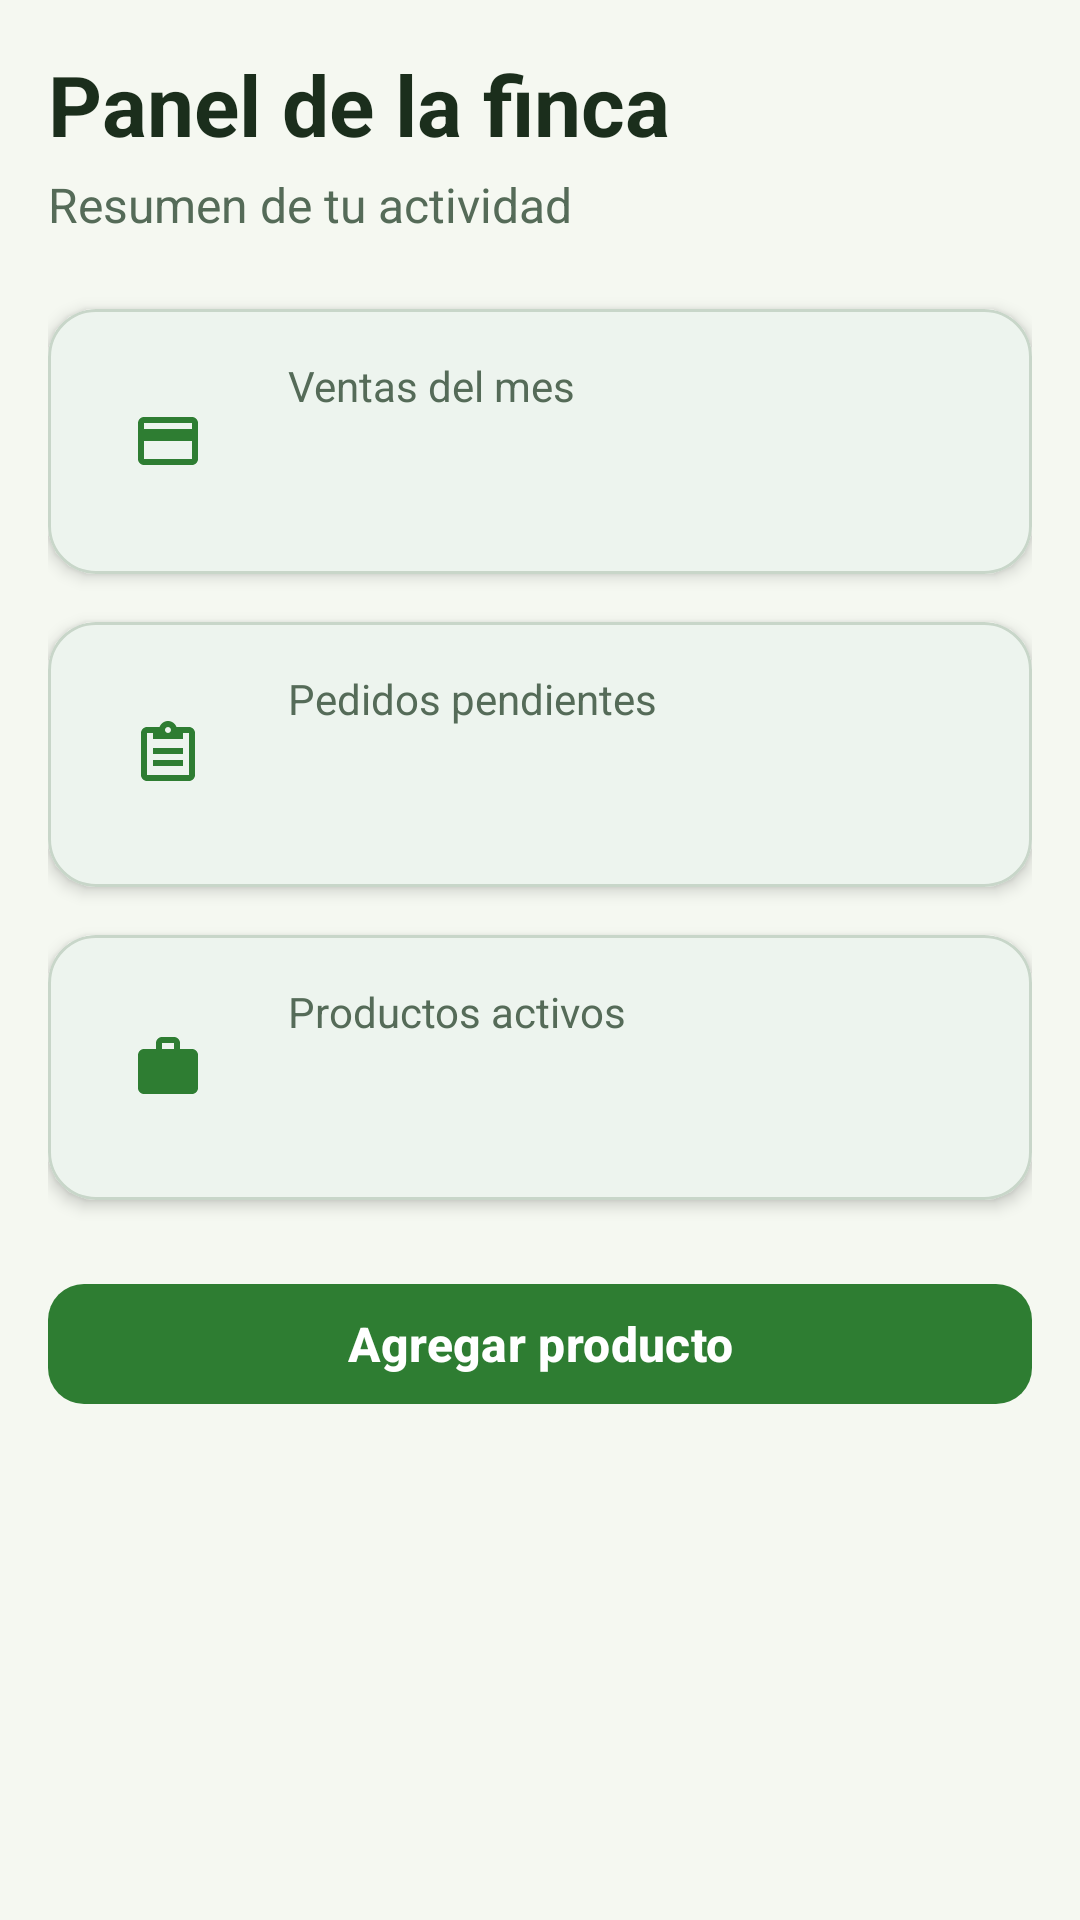

Layout XML and referenced resources for this Android screen:
<!-- AndroidManifest.xml: application theme Theme.CosechaLocal -->
<!-- res/layout/fragment_seller_dashboard.xml -->
<?xml version="1.0" encoding="utf-8"?>
<androidx.core.widget.NestedScrollView xmlns:android="http://schemas.android.com/apk/res/android"
    xmlns:app="http://schemas.android.com/apk/res-auto"
    xmlns:tools="http://schemas.android.com/tools"
    android:layout_width="match_parent"
    android:layout_height="match_parent"
    android:background="@color/bg_light"
    android:fillViewport="true">

    <LinearLayout
        android:layout_width="match_parent"
        android:layout_height="wrap_content"
        android:orientation="vertical"
        android:padding="@dimen/spacing_medium">

        <TextView
            android:layout_width="match_parent"
            android:layout_height="wrap_content"
            android:text="@string/seller_dashboard_title"
            android:textColor="@color/text_primary"
            android:textSize="@dimen/text_size_header"
            android:textStyle="bold" />

        <TextView
            android:layout_width="match_parent"
            android:layout_height="wrap_content"
            android:layout_marginTop="@dimen/spacing_tiny"
            android:text="@string/seller_dashboard_subtitle"
            android:textColor="@color/text_secondary"
            android:textSize="@dimen/text_size_subtitle" />

        <com.google.android.material.card.MaterialCardView
            style="@style/Widget.CosechaLocal.Card"
            android:layout_width="match_parent"
            android:layout_height="wrap_content"
            android:layout_marginTop="@dimen/spacing_large">

            <LinearLayout
                android:layout_width="match_parent"
                android:layout_height="wrap_content"
                android:gravity="center_vertical"
                android:orientation="horizontal"
                android:padding="@dimen/spacing_medium">

                <ImageView
                    android:layout_width="@dimen/seller_stat_icon_size"
                    android:layout_height="@dimen/seller_stat_icon_size"
                    android:background="@drawable/bg_stat_icon"
                    android:contentDescription="@string/cd_stat_icon"
                    android:padding="12dp"
                    android:src="@drawable/ic_payments"
                    app:tint="@color/primary_green" />

                <LinearLayout
                    android:layout_width="0dp"
                    android:layout_height="wrap_content"
                    android:layout_marginStart="@dimen/spacing_medium"
                    android:layout_weight="1"
                    android:orientation="vertical">

                    <TextView
                        android:layout_width="wrap_content"
                        android:layout_height="wrap_content"
                        android:text="@string/stat_monthly_sales"
                        android:textColor="@color/text_secondary"
                        android:textSize="@dimen/text_size_body" />

                    <TextView
                        android:id="@+id/tvSalesValue"
                        android:layout_width="wrap_content"
                        android:layout_height="wrap_content"
                        android:textColor="@color/dark_green"
                        android:textSize="@dimen/text_size_header"
                        android:textStyle="bold"

                        tools:text="$217.500" />
                </LinearLayout>
            </LinearLayout>
        </com.google.android.material.card.MaterialCardView>

        <com.google.android.material.card.MaterialCardView
            style="@style/Widget.CosechaLocal.Card"
            android:layout_width="match_parent"
            android:layout_height="wrap_content"
            android:layout_marginTop="@dimen/spacing_medium">

            <LinearLayout
                android:layout_width="match_parent"
                android:layout_height="wrap_content"
                android:gravity="center_vertical"
                android:orientation="horizontal"
                android:padding="@dimen/spacing_medium">

                <ImageView
                    android:layout_width="@dimen/seller_stat_icon_size"
                    android:layout_height="@dimen/seller_stat_icon_size"
                    android:background="@drawable/bg_stat_icon"
                    android:contentDescription="@string/cd_stat_icon"
                    android:padding="12dp"
                    android:src="@drawable/ic_orders"
                    app:tint="@color/primary_green" />

                <LinearLayout
                    android:layout_width="0dp"
                    android:layout_height="wrap_content"
                    android:layout_marginStart="@dimen/spacing_medium"
                    android:layout_weight="1"
                    android:orientation="vertical">

                    <TextView
                        android:layout_width="wrap_content"
                        android:layout_height="wrap_content"
                        android:text="@string/stat_pending_orders"
                        android:textColor="@color/text_secondary"
                        android:textSize="@dimen/text_size_body" />

                    <TextView
                        android:id="@+id/tvPendingValue"
                        android:layout_width="wrap_content"
                        android:layout_height="wrap_content"
                        android:textColor="@color/dark_green"
                        android:textSize="@dimen/text_size_header"
                        android:textStyle="bold" />
                </LinearLayout>
            </LinearLayout>
        </com.google.android.material.card.MaterialCardView>

        <com.google.android.material.card.MaterialCardView
            style="@style/Widget.CosechaLocal.Card"
            android:layout_width="match_parent"
            android:layout_height="wrap_content"
            android:layout_marginTop="@dimen/spacing_medium">

            <LinearLayout
                android:layout_width="match_parent"
                android:layout_height="wrap_content"
                android:gravity="center_vertical"
                android:orientation="horizontal"
                android:padding="@dimen/spacing_medium">

                <ImageView
                    android:layout_width="@dimen/seller_stat_icon_size"
                    android:layout_height="@dimen/seller_stat_icon_size"
                    android:background="@drawable/bg_stat_icon"
                    android:contentDescription="@string/cd_stat_icon"
                    android:padding="12dp"
                    android:src="@drawable/ic_product"
                    app:tint="@color/primary_green" />

                <LinearLayout
                    android:layout_width="0dp"
                    android:layout_height="wrap_content"
                    android:layout_marginStart="@dimen/spacing_medium"
                    android:layout_weight="1"
                    android:orientation="vertical">

                    <TextView
                        android:layout_width="wrap_content"
                        android:layout_height="wrap_content"
                        android:text="@string/stat_active_products"
                        android:textColor="@color/text_secondary"
                        android:textSize="@dimen/text_size_body" />

                    <TextView
                        android:id="@+id/tvActiveValue"
                        android:layout_width="wrap_content"
                        android:layout_height="wrap_content"
                        android:textColor="@color/dark_green"
                        android:textSize="@dimen/text_size_header"
                        android:textStyle="bold" />
                </LinearLayout>
            </LinearLayout>
        </com.google.android.material.card.MaterialCardView>

        <com.google.android.material.button.MaterialButton
            android:id="@+id/btnQuickAddProduct"
            style="@style/Widget.CosechaLocal.Button.Primary"
            android:layout_width="match_parent"
            android:layout_height="wrap_content"
            android:layout_marginTop="@dimen/spacing_large"
            android:contentDescription="@string/cd_add_new_product"
            android:text="@string/btn_add_product"
            app:icon="@drawable/ic_add"
            app:iconGravity="textStart" />
    </LinearLayout>
</androidx.core.widget.NestedScrollView>
<!-- resources referenced by this layout -->
<resources>
  <color name="bg_light">#F5F8F1</color>
  <color name="dark_green">#1B4D2B</color>
  <color name="primary_green">#2E7D32</color>
  <color name="text_primary">#1B2E1C</color>
  <color name="text_secondary">#556B58</color>
  <dimen name="seller_stat_icon_size">48dp</dimen>
  <dimen name="spacing_large">24dp</dimen>
  <dimen name="spacing_medium">16dp</dimen>
  <dimen name="spacing_tiny">4dp</dimen>
  <dimen name="text_size_body">14sp</dimen>
  <dimen name="text_size_header">28sp</dimen>
  <dimen name="text_size_subtitle">16sp</dimen>
  <!-- drawable ic_orders (drawable) -->
  <vector xmlns:android="http://schemas.android.com/apk/res/android"
      android:width="24dp"
      android:height="24dp"
      android:viewportWidth="24"
      android:viewportHeight="24">
      <path
          android:fillColor="@color/primary_green"
          android:pathData="M19,3h-4.18C14.4,1.84 13.3,1 12,1c-1.3,0 -2.4,0.84 -2.82,2H5c-1.1,0 -2,0.9 -2,2v14c0,1.1 0.9,2 2,2h14c1.1,0 2,-0.9 2,-2V5c0,-1.1 -0.9,-2 -2,-2zm-7,0c0.55,0 1,0.45 1,1s-0.45,1 -1,1 -1,-0.45 -1,-1 0.45,-1 1,-1zm7,16H5V5h2v2h10V5h2v14zm-12,-9h10v2H7zm0,4h10v2H7z" />
  </vector>
  <!-- drawable ic_payments (drawable) -->
  <vector xmlns:android="http://schemas.android.com/apk/res/android"
      android:width="24dp"
      android:height="24dp"
      android:viewportWidth="24"
      android:viewportHeight="24">
      <path
          android:fillColor="@color/primary_green"
          android:pathData="M20,4H4c-1.11,0 -1.99,0.89 -1.99,2L2,18c0,1.11 0.89,2 2,2h16c1.11,0 2,-0.89 2,-2V6c0,-1.11 -0.89,-2 -2,-2zm0,14H4v-6h16v6zm0,-10H4V6h16v2z" />
  </vector>
  <!-- drawable ic_product (drawable) -->
  <vector xmlns:android="http://schemas.android.com/apk/res/android"
      android:width="24dp"
      android:height="24dp"
      android:viewportWidth="24"
      android:viewportHeight="24">
      <path
          android:fillColor="@color/primary_green"
          android:pathData="M20,6h-4V4c0,-1.11 -0.89,-2 -2,-2h-4c-1.11,0 -2,0.89 -2,2v2H4c-1.11,0 -1.99,0.89 -1.99,2L2,19c0,1.11 0.89,2 2,2h16c1.11,0 2,-0.89 2,-2V8c0,-1.11 -0.89,-2 -2,-2zm-6,0h-4V4h4v2z" />
  </vector>
  <string name="btn_add_product">Agregar producto</string>
  <string name="cd_add_new_product">Crear nuevo producto</string>
  <string name="cd_stat_icon">Ícono de resumen</string>
  <string name="seller_dashboard_subtitle">Resumen de tu actividad</string>
  <string name="seller_dashboard_title">Panel de la finca</string>
  <string name="stat_active_products">Productos activos</string>
  <string name="stat_monthly_sales">Ventas del mes</string>
  <string name="stat_pending_orders">Pedidos pendientes</string>
  <style name="Widget.CosechaLocal.Button.Primary" parent="Widget.Material3.Button">
          <item name="backgroundTint">@color/primary_green</item>
          <item name="android:textColor">@color/white</item>
          <item name="android:minHeight">@dimen/button_min_height</item>
          <item name="cornerRadius">@dimen/corner_radius_button</item>
          <item name="android:textStyle">bold</item>
          <item name="android:textSize">@dimen/text_size_subtitle</item>
      </style>
  <style name="Widget.CosechaLocal.Card" parent="Widget.Material3.CardView.Elevated">
          <item name="cardCornerRadius">@dimen/corner_radius_large</item>
          <item name="cardElevation">3dp</item>
          <item name="cardBackgroundColor">@color/card_surface</item>
          <item name="strokeColor">@color/divider_color</item>
          <item name="strokeWidth">1dp</item>
      </style>
  <style name="Theme.CosechaLocal" parent="Base.Theme.CosechaLocal" />
  <color name="white">#FFFFFF</color>
  <dimen name="button_min_height">48dp</dimen>
  <dimen name="corner_radius_button">12dp</dimen>
  <dimen name="corner_radius_large">16dp</dimen>
  <color name="card_surface">#FFFFFF</color>
  <color name="divider_color">#C8D6C9</color>
  <color name="amber_accent">#F9A825</color>
  <color name="black">#000000</color>
  <color name="chip_selected_bg">#E8F5E9</color>
  <color name="error_red">#C62828</color>
</resources>
